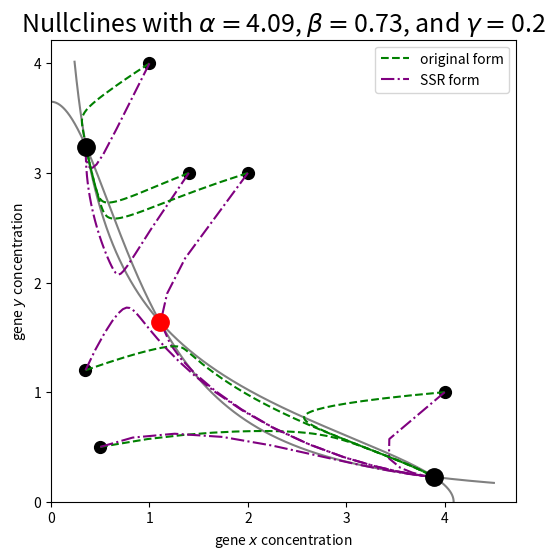

This chart was generated by the following Python code: (Note: this script raises an exception after producing the figure.)
#!/usr/bin/env python3
#
# Reduction of a gene regulatory network (the bistable switch) into a
# steady-state reduced form, where the two stable states of the gene circuit
# correspond to the steady states (1, 0) and (0, 1) in the reduced
# 2-dimensional generalized Lotka-Volterra system.


import numpy as np
from scipy import optimize
from scipy import integrate
import matplotlib.pyplot as plt
np.set_printoptions(suppress=True, precision=4)

class originalParams:
    """ This class refers to the original 2-dimensional form of the bistable
    switch. By defining all methods that relate to this form in this
    originalParams class, we allow for easy parameter passing and efficient
    searching of parameter space."""
    def __init__(s, params=None):
        if params:
            s.alpha, s.beta, s.gamma = params
        else:
            s.alpha = 4.09
            s.beta = .73
            s.gamma = .2

        sss = s.get_stable_fps()
        s.ssa = sss[0]
        s.ssb = sss[1]
        s.fps = np.array([s.ssa, s.ssb])

        s.ext = 'a{:.3}_b{:.3}_g{:.3}'.format(s.alpha, s.beta, s.gamma)

    def get_integrand(s, Z, t):
        """ Synthetic gene circuit for a bistable switch. Z = [gene x, gene y].
        Genes x and y inhibit each other and themselves Under the parameter
        regimes we are interested in, this differential equation has 2 stable
        steady states. """
        return np.array([s.alpha - s.alpha*Z[1]**2/(1 + Z[1]**2) - Z[0],
                         s.beta - s.beta*Z[0]**2/(1 + Z[0]**2) - s.gamma*Z[1]])
        #return np.array([s.alpha/(1 + Z[1]**2) - Z[0],
        #                 s.beta/(1 + Z[0]**2) - s.gamma*Z[1]])

    def get_jacobian(s, fp):
        """ Return the jacobian of the bistable switch evaluated at the fixed
        point fp"""
        Z = fp
        jac = np.zeros((2,2))
        jac[0][0] = -1
        jac[0][1] = -2*s.alpha*Z[1]/((1 + Z[1]**2)**2)
        jac[1][0] = -2*s.beta*Z[0]/((1 + Z[0]**2)**2)
        jac[1][1] = -s.gamma
        return jac

    def convert_sp_to_op(s, points):
        """ Take a list of 2D points (corresponding to ssrParams) and
        output a list of the corresponding 2D points in the original basis. 
        """
        new_points = []
        for point in points:
            new_point = s.ssa*point[0] + s.ssb*point[1]
            new_points.append(new_point)
        new_points = np.array(new_points)
        return new_points


    def get_nullclines(s):
        """ Returns nullclines of bistable switch dynamical system """
        x_range = np.linspace(0, s.alpha*1.1, 100000)
        y_range = np.linspace(0, s.beta/s.gamma*1.1, 100000)
        x_nullcline = np.array([[s.alpha/(1 + y**2), y] for y in y_range])
        y_nullcline = np.array([[x, (s.beta / s.gamma)/(1 + x**2)] for x in x_range])
        return x_nullcline[x_nullcline[:,0].argsort()], y_nullcline[y_nullcline[:,0].argsort()]

    def get_y_nullcline(s, x_val):
        """ Return the y-value of the y nullcline as a function of x. Since the
        y nullcline is natively a function of x, this is computed exactly. """
        exact_y_val = (s.beta / s.gamma)/(1 + x_val**2)
        return exact_y_val

    def get_x_nullcline(s, x_val, x_null_interp, idx):
        """ Return the y-value of the x nullcline as a function of x. This
        requires adaptive interpolation of the x nullcline, in order to have
        fine resolution"""
        zoomed_y_range = np.linspace(x_null_interp[idx-1],
                x_null_interp[idx+1], 100000)
        zoomed_x_range = np.array([s.alpha/(1 + y**2) for y in zoomed_y_range])
        interpolated_y_val = np.interp(x_val, zoomed_x_range, zoomed_y_range)
        #print('zoomed y range is', min(interp_y_range), max(interp_y_range))
        #print('zoomed x range is', min(interp_x_range), max(interp_x_range))
        #print(x_val, exact_y_val, interpolated_y_val)
        return interpolated_y_val

    def get_nullcline_diff(s, x_val, x_null_interp, idx):
        """ Get difference in nullclines at a particular x value"""
        exact_y_val = s.get_y_nullcline(x_val)
        interpolated_y_val = s.get_x_nullcline(x_val, x_null_interp, idx)
        return exact_y_val - interpolated_y_val

    def plot_nullclines(s, ax, savefig=True):
        """ Plots nullclines of the bistable switch with steady states labeled
        (stable = black, unstable = red) """
        x_nullcline, y_nullcline = s.get_nullclines()
        fps = s.get_intersections(x_nullcline, y_nullcline)
        is_stables = s.get_fp_stability(fps)

        for fp,is_stable in zip(fps, is_stables):
            color = 'k' if is_stable else 'r'
            ax.plot(fp[0], fp[1], c=color, marker='.', ms=25, zorder=4)

        ax.plot(x_nullcline[:,0], x_nullcline[:,1], c='grey', label='$\dot{x} = 0$')
        ax.plot(y_nullcline[:,0], y_nullcline[:,1], c='grey', label='$\dot{y} = 0$')
        ax.legend(); ax.set_xlabel('gene $x$ concentration'); ax.set_ylabel('gene $y$ concentration')
        ax.set_title('Nullclines with $\\alpha =${:.3}, $\\beta = ${:.3}, and $\gamma = ${:.3}'
                     .format(s.alpha, s.beta, s.gamma), fontsize=18)
        #ax.axis([0, max(y_nullcline[:,0]), 0, max(x_nullcline[:,1])])
        ax.set_xticks([0, 1, 2, 3, 4])
        ax.set_yticks([0, 1, 2, 3, 4])

        filename = 'figs/op_nullclines_{}.pdf'.format(s.ext)
        if savefig:
            plt.savefig(filename, bbox_inches='tight')
            print('... saved to {}'.format(filename))

    def plot_example_traj(s, ax, savefig=True):
        ic = np.array([1.8, 3])
        ax.plot(ic[0], ic[1], 'k.', ms=17, zorder=5)
        ax.text(ic[0], ic[1]*1.05, 'IC', ha='center')
        t = np.linspace(0, 500, 501)
        y = integrate.odeint(s.get_integrand, ic, t)
        if False:
            print('orig params trajectory:')
            print(y)
        ax.plot(y[:,0], y[:,1], '--k', zorder=3, label='original form')
        ax.legend()

        filename = 'figs/op_example_traj_{}.pdf'.format(s.ext)
        if savefig:
            plt.savefig(filename, bbox_inches='tight')
            print('... saved to {}'.format(filename))


    def get_intersections(s, x_null, y_null):
        """ Identify and return when the x and y nullclines intersect"""
        standard_x = np.linspace(0, min(x_null[-1][0], y_null[-1][0]), 100000)
        x_null_interp = np.interp(standard_x, x_null[:,0], x_null[:,1])
        y_null_interp = np.interp(standard_x, y_null[:,0], y_null[:,1])

        interp_diff = x_null_interp - y_null_interp
        # from https://stackoverflow.com/questions/28766692/intersection-of-two-graphs-in-python-find-the-x-value
        intersection_idx = np.argwhere(np.diff(np.sign(interp_diff)) != 0).reshape(-1)
        intersections = np.array([standard_x[idx] for idx in intersection_idx])
        err = max(np.array([abs(standard_x[idx+1] - standard_x[idx]) for idx in intersection_idx]))
        #print('error is', err)
        true_fps = []
        for idx, inter in zip(intersection_idx, intersections):
            x_star = optimize.brentq(s.get_nullcline_diff, inter-err, inter+err,
                                     args=(x_null_interp, idx))
            y_star = s.get_y_nullcline(x_star)
            true_fps.append([x_star, y_star])
            #print('fixed point is ({:.6}, {:.6})'.format(x_star, y_star))
        true_fps = np.array(true_fps)
        return true_fps

    def get_fp_stability(s, fps):
        """ Evaluate and return whether fixed points fps are stable """
        is_stables = []
        for fp in fps:
            jac = s.get_jacobian(fp)
            evals = np.linalg.eig(jac)[0]
            is_stables.append(all(evals < 0))
        return is_stables

    def get_stable_fps(s):
        """ Return a list of the two stable fixed points of the bistable switch
        system """
        x_nullcline, y_nullcline = s.get_nullclines()
        fps = s.get_intersections(x_nullcline, y_nullcline)
        is_stables = s.get_fp_stability(fps)

        stab_fps = []
        for fp,is_stable in zip(fps, is_stables):
            if is_stable:
                stab_fps.append(fp)
        stab_fps = np.array(stab_fps)[::-1]

        return stab_fps

class ssrParams:
    """ This class contains all methods relevant for the steady state reduction
    of the gLV differential equation form of the bistable switch. """
    def __init__(s, op=originalParams()):

        s.alpha, s.beta, s.gamma = op.alpha, op.beta, op.gamma
        s.op_ssa = op.ssa
        s.op_ssb = op.ssb

        s.ssa = s.convert_op_to_sp([s.op_ssa])[0]
        s.ssb = s.convert_op_to_sp([s.op_ssb])[0]
        s.fps = np.array([s.ssa, s.ssb])

        s.mu, s.M = s.get_ssr_params(op)

        s.ext = 'a{:.3}_b{:.3}_g{:.3}'.format(s.alpha, s.beta, s.gamma)

    def get_integrand(s, Y, t):
        """ Synthetic gene circuit for a bistable switch in SSR reduced 
        form. This integrand returns the derivative of the vector
        [ssa, ssb], where ssa and ssb are the steady states of the gLV form
        equations. """
        val = np.dot(np.diag(s.mu), Y) + np.dot( np.diag(np.dot(s.M, Y)), Y)
        return val

    def get_jacobian(s, fp):
        """ Return the jacobian of the bistable switch in quasipolynomial
        coordinates evaluated at the fixed point fp. """
        N = len(fp)
        x = fp
        jac = np.zeros((N, N))
        for i in range(N):
            for j in range(N):
                if i is j:
                    val = s.mu[i] + np.dot(s.M, x)[i] + s.M[i,i]*x[i]
                    jac[i, j] = val
                else:
                    val = x[i]*s.M[i,j]
                    jac[i, j] = val
        return jac

    def convert_op_to_sp(s, points):
        """ Take a list of 2D points (corresponding to originalParams) and
        output a list of the corresponding 2D points in the SSR basis ([x, y]).
        """
        new_points = []
        for point in points:
            uu = np.dot(s.op_ssa, s.op_ssa); vv = np.dot(s.op_ssb, s.op_ssb)
            xu = np.dot(point, s.op_ssa); xv = np.dot(point, s.op_ssb)
            uv = np.dot(s.op_ssa, s.op_ssb)
            new_points.append([(xu*vv - xv*uv)/(uu*vv - uv**2),
                               (uu*xv - xu*uv)/(uu*vv - uv**2)])
        new_points = np.array(new_points)
        return new_points

    def get_ssr_params(s, op):
        ya,za = op.ssa
        yb,zb = op.ssb
        M_aa = (-ya - 2*op.alpha*za**2/(1 + za**2)**2
                - 2*op.beta*ya**2/(1+ya**2)**2 - op.gamma*za)
        M_ab = (-yb - 2*op.alpha*za*zb/(1 + za**2)**2
                - 2*op.beta*ya*yb/(1+ya**2)**2 - op.gamma*zb)
        M_ba = (-ya - 2*op.alpha*za*zb/(1 + zb**2)**2
                - 2*op.beta*ya*yb/(1+yb**2)**2 - op.gamma*za)
        M_bb = (-yb - 2*op.alpha*zb**2/(1 + zb**2)**2
                - 2*op.beta*yb**2/(1+yb**2)**2 - op.gamma*zb)
        M = np.array([[M_aa, M_ab], [M_ba, M_bb]])
        mu = np.array([-M_aa, -M_bb])
        return mu, M

    def plot_example_traj(s, ax, savefig=True):
        """ Plot an identical sample trajectory as the one in the
        originalParams class"""
        #op_ic = np.array([1.8, 3])
        op_ic = np.array([.1, .3])
        qp = quasipolynomialParams()
        gp = gLVParams(qp)
        qp_ic = qp.convert_op_to_qp([op_ic])[0]
        gp_ic = gp.convert_qp_to_gp([qp_ic])[0]
        sp_ic = s.convert_gp_to_sp([gp_ic])[0]
        print('SSR IC is {}'.format(sp_ic))

        t = np.linspace(0, 5, 501)
        z = integrate.odeint(s.get_integrand, sp_ic, t)
        if False:
            print('gp trajectory:')
            print(z[:, :2])
        #x = np.array([(zz[3]*zz[4]*zz[5]/(zz[2]**2))**(1/3) for zz in z])
        #y = np.array([(zz[2]*zz[3]*zz[5]/(zz[4]**2))**(1/3) for zz in z])
        ax.plot(z[:,0], z[:,1], '-g', zorder=2, label='SSR form')
        ax.legend()
        print(z[-1])
        #print()
        #print(s.get_jacobian(z[-1]))
        #print(np.linalg.eig(s.get_jacobian(z[-1])))
        #ax.axis([0, 1, 0, 1])

        filename = 'figs/sp_example_traj_{}.pdf'.format(s.ext)
        if savefig:
            plt.savefig(filename, bbox_inches='tight')
            print('... saved to {}'.format(filename))

def compare_trajectories(op, sp):
    """ Plot a sample trajectory in both originalParams and in ssrParams"""
    fig, ax = plt.subplots(figsize=(6,6))
    op.plot_nullclines(ax, savefig=False)

    for ic in [[.5, .5], [1.4, 3], [1, 4], [4, 1], [2, 3], [.35, 1.2]]:
        op_ic = np.array(ic)
        sp_ic = sp.convert_op_to_sp([op_ic])[0]
        print('originalParams IC is {}'.format(op_ic))
        print('ssrParams IC is {}'.format(sp_ic))

        t = np.linspace(0, 100, 501)
        orig_z = integrate.odeint(op.get_integrand, op_ic, t)
        ssr_z = integrate.odeint(sp.get_integrand, sp_ic, t)

        orig_z_ssr_basis = sp.convert_op_to_sp(orig_z)
        ssr_z_orig_basis = op.convert_sp_to_op(ssr_z)

        #print(orig_z)
        #print(ssr_z_orig_basis)
        #print(ssr_z)
        #print(orig_z_ssr_basis)

        ax.plot(op_ic[0], op_ic[1], 'k.', ms=17)
        ax1, = ax.plot(orig_z[:,0], orig_z[:,1], color='green', ls='--', zorder=2, label='original form')
        ax2, = ax.plot(ssr_z_orig_basis[:,0], ssr_z_orig_basis[:,1],
                       color='purple', ls='-.', zorder=2, label='SSR form')
        ax.legend([ax1, ax2], ['original form', 'SSR form'])
        ax.axis([0, None, 0, None])

    filename = 'figs/orig_basis_traj_{}.pdf'.format(op.ext)
    plt.savefig(filename, bbox_inches='tight')
    print('... saved to {}'.format(filename))



def verify_all_fps_are_fps():
    """ Test that fixed points of the originalParams translate to also being
    fixed points of the quasipolynomialParams and gLVParams """
    print('TESTING fixed points are preserved in all algebraic forms')
    op = originalParams()
    sp = ssrParams(op)
    fps = op.get_stable_fps()
    sp_fps = sp.convert_op_to_sp(fps)
    verbose = True
    for op_fp,sp_fp in zip(fps, sp_fps):
        if verbose:
            print('    originalParams f.p. {} integrand: {}'.format(op_fp,op.get_integrand(op_fp, 0)))
            print('    ssrParams f.p. {} integrand: {}'.format(sp_fp,sp.get_integrand(sp_fp, 0)))

def verify_all_fps_are_stable():
    """ Test that the fixed points are stable in each system """
    print('TESTING fixed points are stable in all forms')
    op = originalParams()
    sp = ssrParams(op)

    for p,p_name in zip([op, sp], ['originalParams', 'ssrParams']):
        print('    {} fps are {} and {} with eigenvalues:'.format(p_name, p.fps[0], p.fps[1]))
        for fp in p.fps:
            print('      {}'.format(np.linalg.eig(p.get_jacobian(fp))[0]))

def verify_all_trajs_are_same():
    """ Plot the same trajectory in the three different forms (op, qp, gp) """
    print('TESTING all algebraic forms lead to same trajectory')
    op = originalParams()
    sp = ssrParams(op)
    fig, ax = plt.subplots(figsize=(6,6))
    op.plot_nullclines(ax, savefig=False)
    sp.plot_example_traj(ax, savefig=True)


def sanity_checks():
    """ Run sanity check tests that ensure that algebraic manipulations don't
    change trajectories/fixed points/stability """
    verify_all_fps_are_fps()
    print('----')
    verify_all_fps_are_stable()
    #print('----')
    #verify_all_trajs_are_same()

if __name__ == '__main__':
    #sanity_checks()

    op = originalParams()
    sp = ssrParams(op)

    compare_trajectories(op, sp)

    print('----')

    print('originalParams steady states: {}, {}'.format(op.ssa, op.ssb))
    print('ssrParams steady states: {}, {}'.format(sp.ssa, sp.ssb))
    print('ssrParams mu and M:')
    print(sp.mu)
    print(sp.M)
    #fig, ax = plt.subplots(figsize=(6,6))
    #x_null, y_null = op.get_nullclines()
    #true_fps = op.get_intersections(x_null, y_null)
    #print(true_fps)
